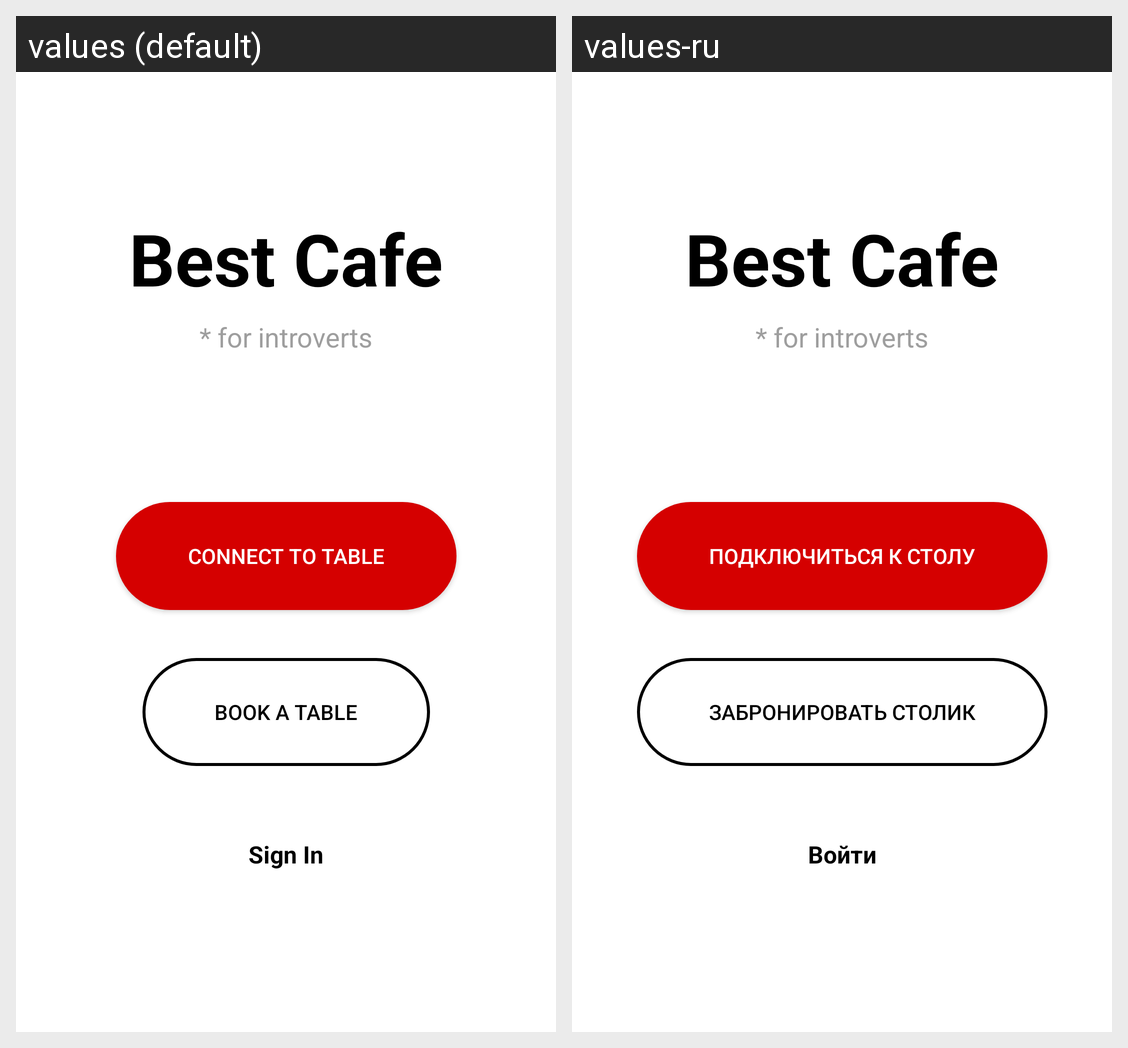

The Android screen above is rendered under two locales of the same app. Produce the string resources it draws, with the default and per-locale values.
Android screen res/layout/fragment_main_not_signed_in.xml rendered under 2 locales, left to right: values (default), values-ru. Device: Nexus 5 (rendered at 1080×1920; each locale shown at half size, 540×960, under a caption strip naming it); theme AppTheme.
Strings drawn on this screen, with the default value and each locale's value (text and hints the layout hard-codes, and strings that could not be matched under every locale, appear in the picture but are not listed):

app_name
  values: Best Cafe
  values-ru: Best Cafe

logo_subtitle
  values: * for introverts
  values-ru: * for introverts

connect_to_table
  values: Connect to table
  values-ru: Подключиться к столу

book_a_table
  values: Book a table
  values-ru: Забронировать столик

sign_in
  values: Sign In
  values-ru: Войти
